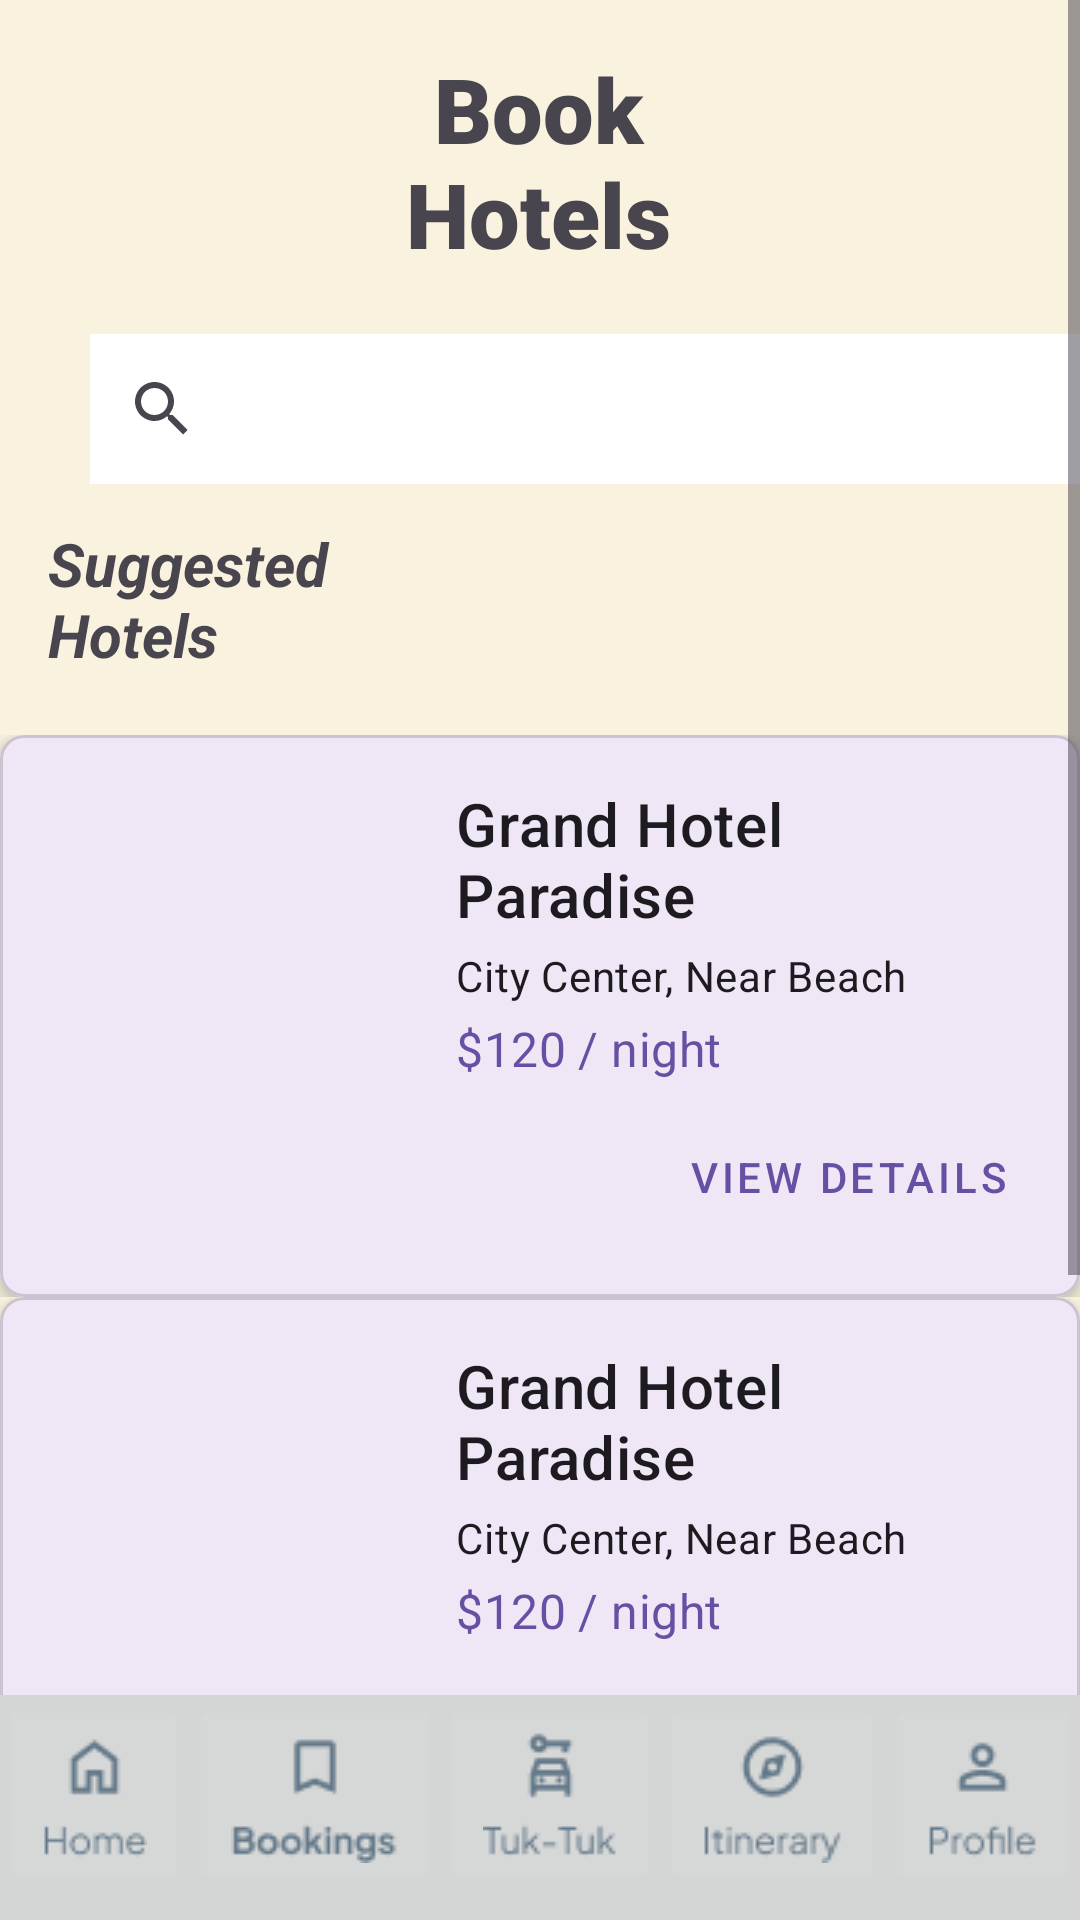

Android layout source for this screen:
<!-- AndroidManifest.xml: application theme Theme.Voyasia -->
<!-- res/layout/hotels.xml -->
<?xml version="1.0" encoding="utf-8"?>
<androidx.constraintlayout.widget.ConstraintLayout xmlns:android="http://schemas.android.com/apk/res/android"
    xmlns:app="http://schemas.android.com/apk/res-auto"
    android:layout_width="match_parent"
    android:layout_height="match_parent"
    android:background="#000000"
    android:backgroundTint="#f9f2df">

    <ScrollView
        android:id="@+id/scrollView4"
        android:layout_width="match_parent"
        android:layout_height="650dp"
        app:layout_constraintEnd_toEndOf="parent"
        app:layout_constraintStart_toStartOf="parent"
        app:layout_constraintTop_toTopOf="parent">

        <LinearLayout
            android:layout_width="match_parent"
            android:layout_height="wrap_content"
            android:orientation="vertical">

            <TextView
                android:id="@+id/textView3"
                android:layout_width="wrap_content"
                android:layout_height="wrap_content"
                android:layout_marginStart="122dp"
                android:layout_marginTop="16dp"
                android:layout_marginEnd="123dp"
                android:layout_marginBottom="10dp"
                android:fontFamily="sans-serif-black"
                android:text="@string/book_hotels"
                android:textAlignment="center"
                android:textSize="30sp" />

            <SearchView
                android:id="@+id/searchView"
                android:layout_width="350dp"
                android:layout_height="50dp"
                android:layout_marginStart="30dp"
                android:layout_marginTop="10dp"
                android:layout_marginEnd="31dp"
                android:layout_marginBottom="9dp"
                android:background="#FDFDFD"
                android:backgroundTint="#FFFFFF" />

            <TextView
                android:id="@+id/textView5"
                android:layout_width="wrap_content"
                android:layout_height="wrap_content"
                android:layout_marginStart="16dp"
                android:layout_marginTop="4dp"
                android:layout_marginEnd="239dp"
                android:paddingBottom="10dp"
                android:text="@string/suggested_hotels"
                android:textSize="20sp"
                android:textStyle="bold|italic" />

            <include
                android:id="@+id/hotel_card1"
                layout="@layout/hotel_content_card"
                android:layout_width="match_parent"
                android:layout_height="match_parent"
                android:layout_marginTop="10dp" />

            <include
                android:id="@+id/hotel_card2"
                layout="@layout/hotel_content_card"
                android:layout_width="match_parent"
                android:layout_height="match_parent" />

            <include
                android:id="@+id/hotel_card3"
                layout="@layout/hotel_content_card"
                android:layout_width="match_parent"
                android:layout_height="match_parent" />

            <include
                android:id="@+id/hotel_card4"
                layout="@layout/hotel_content_card"
                android:layout_width="match_parent"
                android:layout_height="match_parent" />

        </LinearLayout>

    </ScrollView>

    <FrameLayout
        android:id="@+id/navigation_bar_container"
        android:layout_width="match_parent"
        android:layout_height="wrap_content"
        app:layout_constraintBottom_toBottomOf="parent"
        app:layout_constraintEnd_toEndOf="parent"
        app:layout_constraintStart_toStartOf="parent">

        <include layout="@layout/navigation_bar" />

    </FrameLayout>

</androidx.constraintlayout.widget.ConstraintLayout>
<!-- res/layout/hotel_content_card.xml (included above) -->
<?xml version="1.0" encoding="utf-8"?>
<androidx.constraintlayout.widget.ConstraintLayout xmlns:android="http://schemas.android.com/apk/res/android"
    xmlns:app="http://schemas.android.com/apk/res-auto"
    xmlns:tools="http://schemas.android.com/tools"
    android:layout_width="match_parent"
    android:layout_height="match_parent">

    <!-- res/layout/hotel_content_card.xml -->
    <com.google.android.material.card.MaterialCardView
        android:layout_width="match_parent"
        android:layout_height="wrap_content"
        app:cardCornerRadius="8dp"
        app:cardElevation="4dp"
        app:layout_constraintBottom_toBottomOf="parent"
        app:layout_constraintEnd_toEndOf="parent"
        app:layout_constraintStart_toStartOf="parent"
        app:layout_constraintTop_toTopOf="parent">

        <androidx.constraintlayout.widget.ConstraintLayout
            android:layout_width="match_parent"
            android:layout_height="wrap_content"
            android:padding="16dp">

            <ImageView
                android:id="@+id/hotel_card_image"
                android:layout_width="120dp"
                android:layout_height="100dp"
                android:contentDescription="@string/hotel_image"
                android:scaleType="centerCrop"
                app:layout_constraintStart_toStartOf="parent"
                app:layout_constraintTop_toTopOf="parent"
                tools:srcCompat="@tools:sample/backgrounds/scenic" />

            <TextView
                android:id="@+id/hotel_card_name"
                android:layout_width="0dp"
                android:layout_height="wrap_content"
                android:layout_marginStart="16dp"
                android:textAppearance="?attr/textAppearanceHeadline6"
                app:layout_constraintEnd_toEndOf="parent"
                app:layout_constraintStart_toEndOf="@id/hotel_card_image"
                app:layout_constraintTop_toTopOf="@id/hotel_card_image"
                tools:text="Grand Hotel Paradise" />

            <TextView
                android:id="@+id/hotel_card_location"
                android:layout_width="0dp"
                android:layout_height="wrap_content"
                android:layout_marginStart="16dp"
                android:layout_marginTop="4dp"
                android:textAppearance="?attr/textAppearanceBody2"
                app:layout_constraintEnd_toEndOf="parent"
                app:layout_constraintStart_toEndOf="@id/hotel_card_image"
                app:layout_constraintTop_toBottomOf="@id/hotel_card_name"
                tools:text="City Center, Near Beach" />

            <TextView
                android:id="@+id/hotel_card_price"
                android:layout_width="wrap_content"
                android:layout_height="wrap_content"
                android:layout_marginStart="16dp"
                android:layout_marginTop="4dp"
                android:textAppearance="?attr/textAppearanceSubtitle1"
                android:textColor="?attr/colorPrimary"
                app:layout_constraintStart_toEndOf="@id/hotel_card_image"
                app:layout_constraintTop_toBottomOf="@id/hotel_card_location"
                tools:text="$120 / night" />

            <Button
                android:id="@+id/hotel_card_button_view"
                style="@style/Widget.MaterialComponents.Button.TextButton"
                android:layout_width="wrap_content"
                android:layout_height="wrap_content"
                android:layout_marginTop="8dp"
                app:layout_constraintBottom_toBottomOf="parent"
                app:layout_constraintEnd_toEndOf="parent"
                app:layout_constraintTop_toBottomOf="@id/hotel_card_price"
                tools:text="View Details" /> 

        </androidx.constraintlayout.widget.ConstraintLayout>

    </com.google.android.material.card.MaterialCardView>



</androidx.constraintlayout.widget.ConstraintLayout>
<!-- res/layout/navigation_bar.xml (included above) -->
<?xml version="1.0" encoding="utf-8"?>
<LinearLayout xmlns:android="http://schemas.android.com/apk/res/android"
    xmlns:app="http://schemas.android.com/apk/res-auto"
    xmlns:tools="http://schemas.android.com/tools"
    android:layout_width="match_parent"
    android:layout_height="75dp"
    android:background="#D4D5D5">

    <ImageButton
        android:id="@+id/nav_home"
        android:layout_width="wrap_content"
        android:layout_height="wrap_content"
        android:layout_weight="1"
        app:srcCompat="@drawable/home"
        tools:ignore="ContentDescription,SpeakableTextPresentCheck,ImageContrastCheck" />

    <ImageButton
        android:id="@+id/nav_hotels"
        android:layout_width="wrap_content"
        android:layout_height="wrap_content"
        android:layout_weight="1"
        app:srcCompat="@drawable/booking"
        tools:ignore="ContentDescription,SpeakableTextPresentCheck,ImageContrastCheck" />

    <ImageButton
        android:id="@+id/nav_ride"
        android:layout_width="wrap_content"
        android:layout_height="wrap_content"
        android:layout_weight="1"
        app:srcCompat="@drawable/tuktuk"
        tools:ignore="ContentDescription,SpeakableTextPresentCheck,ImageContrastCheck" />

    <ImageButton
        android:id="@+id/nav_planner"
        android:layout_width="wrap_content"
        android:layout_height="wrap_content"
        android:layout_weight="1"
        app:srcCompat="@drawable/itinerary"
        tools:ignore="ContentDescription,SpeakableTextPresentCheck" />

    <ImageButton
        android:id="@+id/nav_profile"
        android:layout_width="wrap_content"
        android:layout_height="wrap_content"
        android:layout_weight="1"
        app:srcCompat="@drawable/profile"
        tools:ignore="ContentDescription,SpeakableTextPresentCheck,ImageContrastCheck" />
</LinearLayout>
<!-- resources referenced by this layout -->
<resources>
  <!-- drawable booking: png bitmap (drawable, 1262 bytes) -->
  <!-- drawable home: png bitmap (drawable, 881 bytes) -->
  <!-- drawable itinerary: png bitmap (drawable, 1497 bytes) -->
  <!-- drawable profile: png bitmap (drawable, 1013 bytes) -->
  <!-- drawable tuktuk: png bitmap (drawable, 1046 bytes) -->
  <string name="book_hotels">Book Hotels</string>
  <string name="hotel_image">Hotel Image</string>
  <string name="suggested_hotels">Suggested Hotels</string>
  <style name="Theme.Voyasia" parent="Base.Theme.Voyasia" />
  <style name="Base.Theme.Voyasia" parent="Theme.Material3.DayNight.NoActionBar">
          
          
      </style>
</resources>
